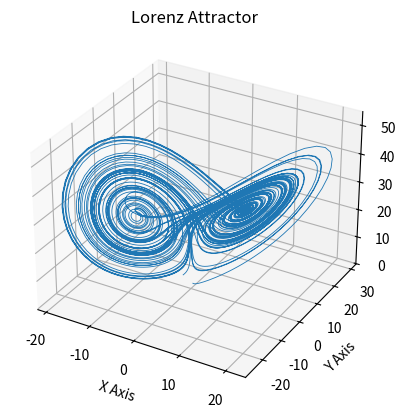

Write the Python code that produced this figure.
import matplotlib.pyplot as plt
import numpy as np

def lorenz(xyz, *, s=10, r=28, b=8/3):
    """
    Parameters
    ----------
    xyz : array-like, shape (3,)
       Point of interest in three-dimensional space.
    s, r, b : float
       Parameters defining the Lorenz attractor.

    Returns
    -------
    xyz_dot : array, shape (3,)
       Values of the Lorenz attractor's partial derivatives at *xyz*.
    """
    x, y, z = xyz
    x_dot = s*(y - x)
    y_dot = r*x - y - x*z
    z_dot = x*y - b*z
    return np.array([x_dot, y_dot, z_dot])

dt = 0.01
num_steps = 10000

xyzs = np.empty((num_steps + 1, 3))  # Need one more for the initial values
xyzs[0] = (0., 1., 1.05)  # Set initial values
# Step through "time", calculating the partial derivatives at the current point
# and using them to estimate the next point
for i in range(num_steps):
    xyzs[i + 1] = xyzs[i] + lorenz(xyzs[i]) * dt

# Plot
ax = plt.figure().add_subplot(projection='3d')

ax.plot(*xyzs.T, lw=0.6)
ax.set_xlabel("X Axis")
ax.set_ylabel("Y Axis")
ax.set_zlabel("Z Axis")
ax.set_title("Lorenz Attractor")

plt.show()
